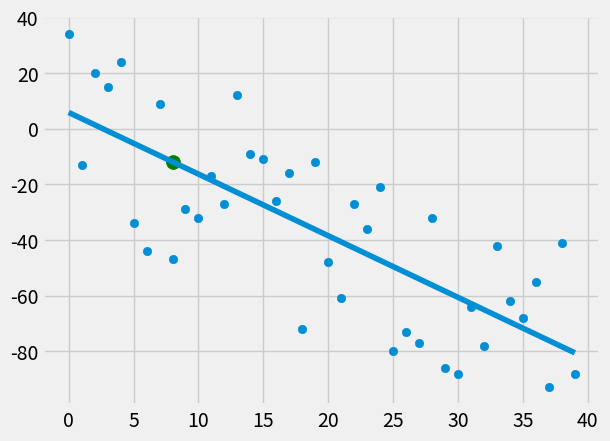

The script that saved this image:
from statistics import mean
import numpy as np
import matplotlib.pyplot as plt
from matplotlib import style
import random

style.use('fivethirtyeight')

# xs = np.array([1, 2, 3, 4, 5, 6], dtype=np.float64)
# ys = np.array([5, 4, 6, 5, 6, 7], dtype=np.float64)

# plt.scatter(xs, ys)
# plt.show()

def create_dataset(hm, variance, step=2, correlation=False):
    val = 1
    ys = []
    for i in range(hm):
        y = val + random.randrange(-variance, variance)
        ys.append(y)
        if correlation and correlation == 'pos':
            val += step
        elif correlation and correlation == 'neg':
            val -= step
    xs = [i for i in range(len(ys))]
    return np.array(xs, dtype=np.float64), np.array(ys, dtype=np.float64)

def best_fit_slope_and_intercept(xs, ys):
    # least square method
    m = ((mean(xs) * mean(ys)) - mean(xs*ys)) / (mean(xs)**2 - mean(xs**2))
    b = mean(ys) - m*mean(xs)
    return m, b

def squared_error(ys_orig, ys_line):
    # calculate squared error
    return sum((ys_line-ys_orig)**2)

def coefficient_of_determination(ys_orig, ys_line):
    y_mean_line = [mean(ys_orig) for y in ys_orig]
    squared_error_regr = squared_error(ys_orig, ys_line)
    squared_error_y_mean = squared_error(ys_orig, y_mean_line)
    return 1 - (squared_error_regr / squared_error_y_mean)

xs, ys = create_dataset(40, 40, 2, correlation='neg')
m, b = best_fit_slope_and_intercept(xs, ys)

# print (m, b)
regression_line = [(m*x)+b for x in xs]
# The line above is equal
# for x in xs:
#     regression_line.append((m*x)+b)

predict_x = 8
predict_y = (m*predict_x)+b

r_squared = coefficient_of_determination(ys, regression_line)
print (r_squared)

plt.scatter(xs, ys)
plt.scatter(predict_x, predict_y, s=100, color='g')
plt.plot(xs, regression_line)
plt.show()
